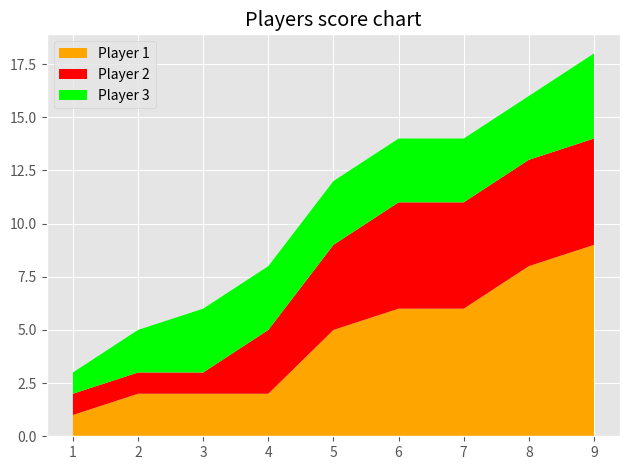

Recreate this plot in Python.
from matplotlib import pyplot as plt 

plt.style.use('ggplot')


minutes = [1,2,3,4,5,6,7,8,9]

player1 = [1, 2, 2, 2, 5, 6, 6, 8, 9]
player2 = [1, 1, 1, 3, 4, 5, 5, 5, 5]
player3 = [1, 2, 3, 3, 3, 3, 3, 3, 4]

labels = ['Player 1', 'Player 2', 'Player 3']
colors = ['#FFA500', '#FF0000', '#00FF00']

plt.stackplot(minutes, player1, player2, player3, labels=labels, colors=colors)

plt.legend(loc='upper left')

plt.title("Players score chart")
plt.tight_layout()
plt.show()